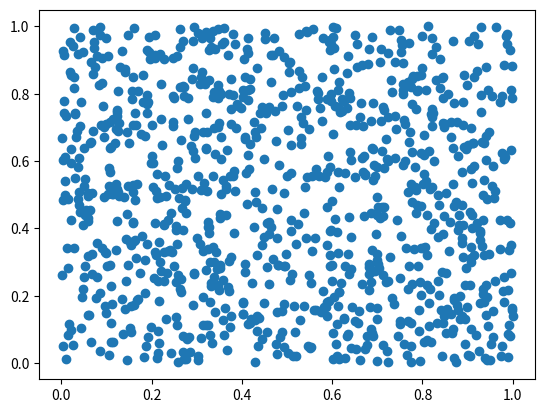

Source code (Python):
# HW1 : Stochastic Methods
# By : Noah Fabrick


import random
import matplotlib.pyplot as plt

def monteCarloPi(r,N):
    '''
    N is number of trials
    Eqn. of circle -> x^2+y^2=r^2
    Area for quarter circle -> A_c = (PI*r^2)/4
    Area for square -> A_s = r^2
    To estimate pi use -> PI = 4*(A_c/A_s)
    with A_c = num of generated points <= r , A_s = total generated points , x and y random between (0, r)
    '''
    areaSquare = 0 # number of generated points
    areaCircle = 0 # number of points within radius
    xHat = []
    yHat = []
    for i in range(N):
        areaSquare += 1
        xHat.append(random.uniform(0,r))
        yHat.append(random.uniform(0,r))
        if xHat[i]**2 + yHat[i]**2 <= r**2:
            # count if generated point is <= r
            areaCircle += 1
    piHat = (areaCircle/areaSquare)*4

    return piHat,xHat,yHat

r = 1
N = 1000
piHat,xHat,yHat = monteCarloPi(r,N)
print("PI ~=", piHat)
plt.scatter(xHat,yHat)

# for i in N:
#     if xHat(i)**2 + yHat(i)**2 <= r**2:
#         plt.scatter(xHat,yHat)
